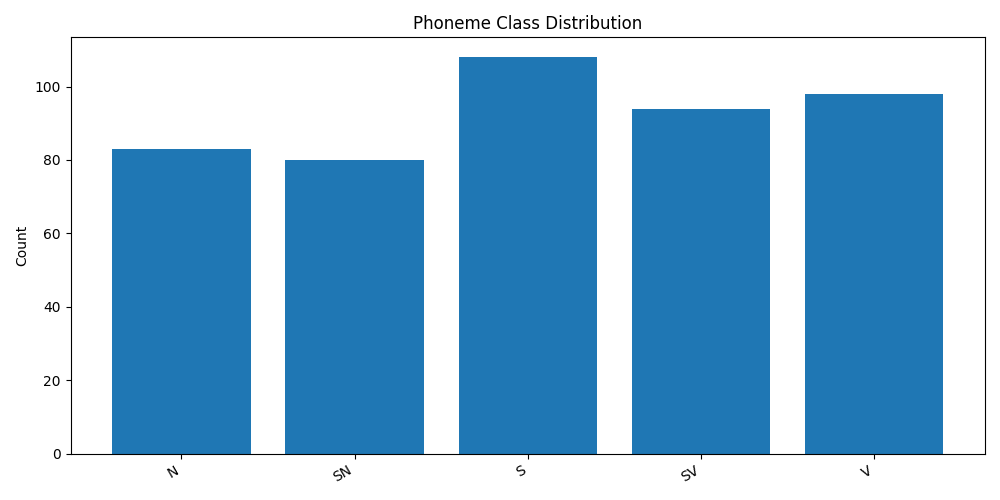

Values plotted in this chart, from the file beside it:
run_id, phoneme_class, count
20260529_171437, N, 83
20260529_171437, SN, 80
20260529_171437, S, 108
20260529_171437, SV, 94
20260529_171437, V, 98
